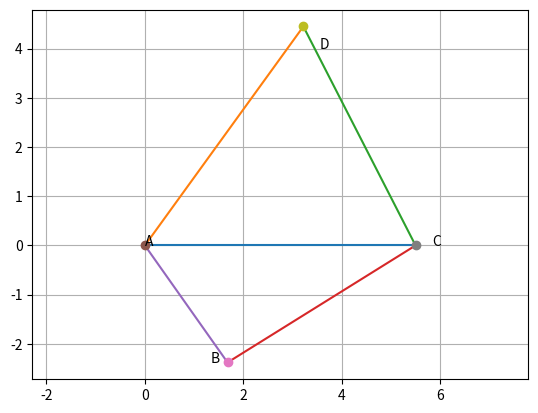

This chart was generated by the following Python code:
import numpy as np
import matplotlib.pyplot as plt
import math as math


def line_gen(A,B):
  len =10
  dim = A.shape[0]
  x_AB = np.zeros((dim,len))
  lam_1 = np.linspace(0,1,len)
  for i in range(len):
    temp1 = A + lam_1[i]*(B-A)
    x_AB[:,i]= temp1.T
  return x_AB

def circ_gen(O,r):
	len = 50
	theta = np.linspace(0,2*np.pi,len)
	x_circ = np.zeros((2,len))
	x_circ[0,:] = r*np.cos(theta)
	x_circ[1,:] = r*np.sin(theta)
	x_circ = (x_circ.T + O).T
	return x_circ


A = np.array([0,0])
C = np.array([5.5,0])
#the equation of AD will be as y = tan(50)x

#x_d = math.sqrt((6**2)/(1+(math.tan((math.pi)*5/18))**2))
#y_d = (math.tan((math.pi)*5/18))*x_d



D = np.array([3.22,4.45])
B=np.array([1.68 , -2.378])
AC = line_gen(A,C)
AD = line_gen(A,D)
CD = line_gen(C,D)
CB= line_gen(C,B)
AB=line_gen(A,B)
#circ_D = circ_gen(0,4.5)
#plt.plot((x_1,x_2,x_3),(y_1,y_2, y_3))



plt.plot(AC[0,:],AC[1,:])
plt.plot(AD[0,:],AD[1,:])
plt.plot(CD[0,:],CD[1,:])
plt.plot(CB[0,:],CB[1,:])
plt.plot(AB[0,:],AB[1,:])


plt.plot(A[0], A[1], 'o')
plt.text(A[0] * (1 - 0.1), A[1] * (1 - 0.1) , 'A')
plt.plot(B[0], B[1], 'o')
plt.text(B[0] * (1 - 0.2), B[1] * (1) , 'B')
plt.plot(C[0], C[1], 'o')
plt.text(C[0] * (1 + 0.06), C[1] * (1 - 0.2) , 'C')
plt.plot(D[0],D[1],'o')
plt.text(D[0] * (1 + 0.1), D[1] * (1 -0.1) , 'D')




plt.plot()
plt.grid()
plt.axis("equal")
plt.show()
